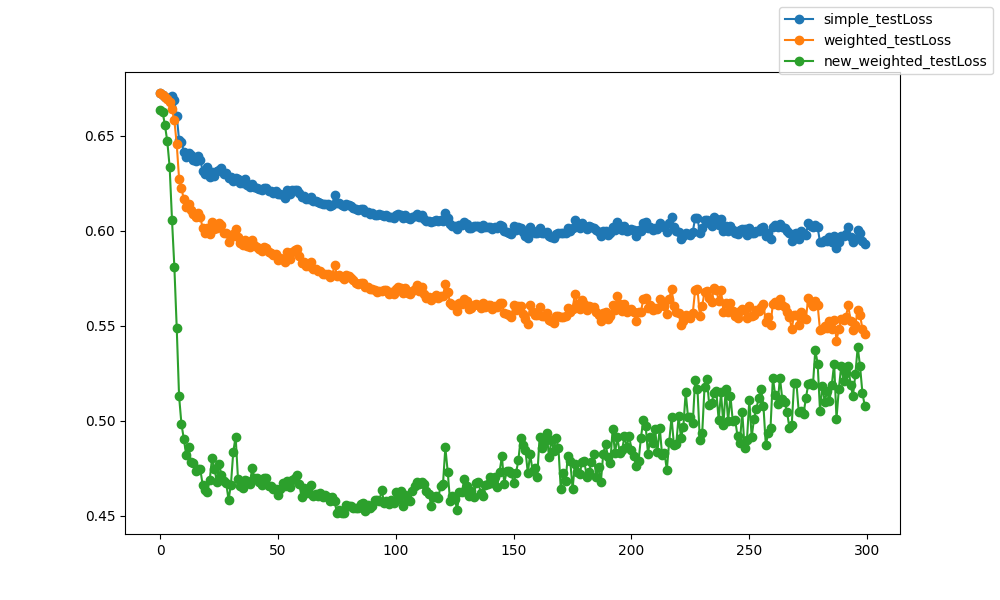

The data file committed next to this chart (first rows):
epoch, epoch, simple_testLoss, weighted_testLoss, new_weighted_testLoss
0, 0, 0.6726, 0.6726, 0.6635
1, 1, 0.6718, 0.6717, 0.6628
2, 2, 0.6708, 0.6706, 0.6557
3, 3, 0.6699, 0.6696, 0.6471
4, 4, 0.6701, 0.6681, 0.6337
5, 5, 0.671, 0.664, 0.6057
6, 6, 0.6687, 0.6582, 0.5808
7, 7, 0.6606, 0.6457, 0.5489
8, 8, 0.6479, 0.6275, 0.5129
9, 9, 0.6468, 0.6225, 0.4983
10, 10, 0.6418, 0.6167, 0.4905
11, 11, 0.6388, 0.6126, 0.4821
12, 12, 0.6412, 0.614, 0.486
13, 13, 0.64, 0.611, 0.4782
14, 14, 0.6376, 0.609, 0.4774
15, 15, 0.6366, 0.6071, 0.4735
16, 16, 0.6394, 0.6093, 0.4744
17, 17, 0.6375, 0.6075, 0.4744
18, 18, 0.6317, 0.6014, 0.4662
19, 19, 0.63, 0.5986, 0.4635
20, 20, 0.6335, 0.6017, 0.4626
21, 21, 0.6285, 0.5982, 0.4687
22, 22, 0.6312, 0.6045, 0.4805
23, 23, 0.629, 0.6007, 0.4745
24, 24, 0.6315, 0.6016, 0.4679
25, 25, 0.632, 0.6039, 0.4769
26, 26, 0.6332, 0.6029, 0.4716
27, 27, 0.6302, 0.599, 0.468
28, 28, 0.6303, 0.5986, 0.4671
29, 29, 0.6276, 0.594, 0.4583
30, 30, 0.6286, 0.5968, 0.4663
31, 31, 0.6263, 0.5983, 0.4835
32, 32, 0.6279, 0.6012, 0.4916
33, 33, 0.6274, 0.5966, 0.4693
34, 34, 0.6254, 0.5934, 0.4657
35, 35, 0.6252, 0.5925, 0.4646
36, 36, 0.6273, 0.5953, 0.4688
37, 37, 0.6239, 0.5922, 0.4681
38, 38, 0.6232, 0.5914, 0.4665
39, 39, 0.6245, 0.595, 0.4748
40, 40, 0.6231, 0.5924, 0.4696
41, 41, 0.6226, 0.5916, 0.4695
42, 42, 0.6222, 0.5903, 0.4676
43, 43, 0.6215, 0.5892, 0.4663
44, 44, 0.6228, 0.5914, 0.4699
45, 45, 0.6227, 0.5912, 0.4695
46, 46, 0.6213, 0.5886, 0.4656
47, 47, 0.6208, 0.5882, 0.4655
48, 48, 0.6201, 0.587, 0.4641
49, 49, 0.621, 0.5878, 0.4642
50, 50, 0.6192, 0.5847, 0.4607
51, 51, 0.6196, 0.5855, 0.4637
52, 52, 0.6191, 0.5854, 0.4672
53, 53, 0.6176, 0.5833, 0.4657
54, 54, 0.6214, 0.5887, 0.4683
55, 55, 0.6195, 0.5854, 0.465
56, 56, 0.6215, 0.5888, 0.4686
57, 57, 0.6216, 0.5898, 0.47
58, 58, 0.6218, 0.5902, 0.4716
59, 59, 0.6202, 0.5869, 0.4668
... 240 more rows
